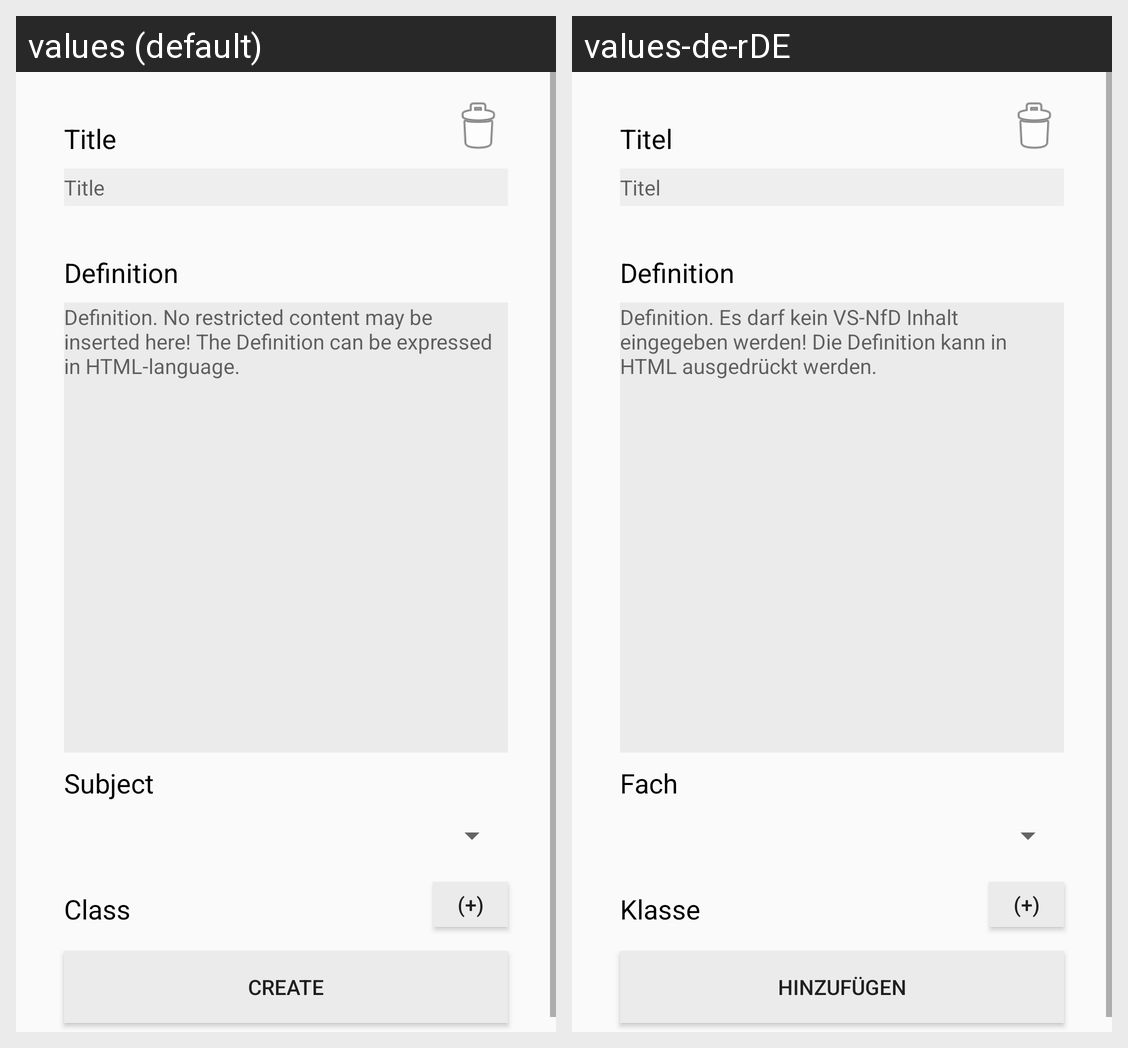

Locale-by-locale string values for the Android screen shown in this grid:
Android screen res/layout/activity_definitionhinzufuegen.xml rendered under 2 locales, left to right: values (default), values-de-rDE. Device: Nexus 5 (rendered at 1080×1920; each locale shown at half size, 540×960, under a caption strip naming it); theme AppTheme.
Strings drawn on this screen, with the default value and each locale's value (text and hints the layout hard-codes, and strings that could not be matched under every locale, appear in the picture but are not listed):

title
  values: Title
  values-de-rDE: Titel

definition
  values: Definition
  values-de-rDE: Definition

add_definition
  values: Definition. No restricted content may be inserted here! The Definition can be expressed in HTML-language.
  values-de-rDE: Definition. Es darf kein VS-NfD Inhalt eingegeben werden! Die Definition kann in HTML ausgedrückt werden.

subject
  values: Subject
  values-de-rDE: Fach

class_string
  values: Class
  values-de-rDE: Klasse

create
  values: Create
  values-de-rDE: Hinzufügen
